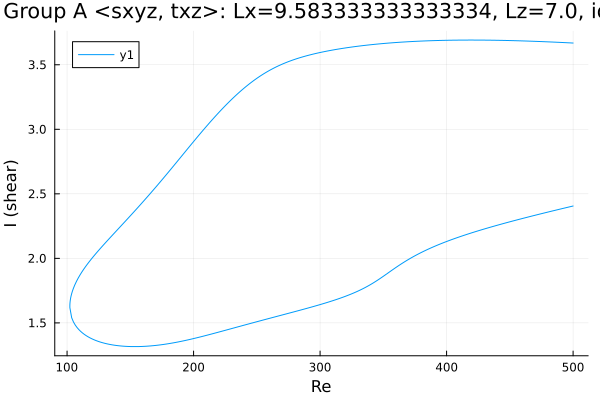

The table this chart was drawn from, first rows:
Re, shear
500.0, 3.668
499, 3.669
497.6, 3.67
496.2, 3.67
494.8, 3.671
493.4, 3.672
492, 3.672
490.6, 3.673
489.1, 3.674
487.7, 3.674
486.3, 3.675
484.9, 3.675
483.5, 3.676
482.1, 3.677
480.7, 3.677
479.2, 3.678
477.8, 3.678
476.4, 3.679
475, 3.68
473.6, 3.68
472.2, 3.681
470.8, 3.681
469.3, 3.682
467.9, 3.682
466.5, 3.683
465.1, 3.683
463.7, 3.684
462.3, 3.684
460.9, 3.685
459.4, 3.685
458, 3.685
456.6, 3.686
455.2, 3.686
453.8, 3.687
452.4, 3.687
451, 3.687
449.5, 3.688
448.1, 3.688
446.7, 3.688
445.3, 3.689
443.9, 3.689
442.5, 3.689
441.1, 3.689
439.6, 3.69
438.2, 3.69
436.8, 3.69
435.4, 3.69
434, 3.69
432.6, 3.691
431.2, 3.691
429.7, 3.691
428.3, 3.691
426.9, 3.691
425.5, 3.691
424.1, 3.691
422.7, 3.691
421.3, 3.691
419.8, 3.691
418.4, 3.691
417, 3.691
... 570 more rows
